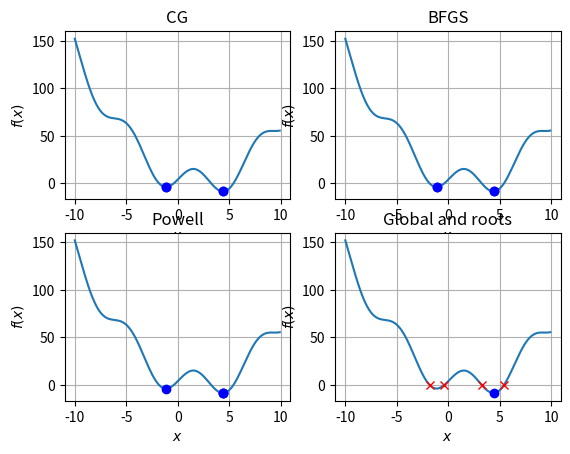

This figure's Python source:
import numpy as np
import matplotlib.pyplot as plt
from scipy import optimize

def f(x):
    return (x-2)**2 + 15*np.sin(x)

x = np.arange(-10, 10, 0.1)

methods = ['CG', 'BFGS', 'Powell']
starts = [1, 5, 7, 10]

for i, method in enumerate(methods):
    plt.subplot(2,2,i+1)
    plt.plot(x, f(x))
    plt.xlabel('$x$')
    plt.ylabel('$f(x)$')
    plt.title(method)
    plt.grid()

    print('Using method:', method)

    for start in starts:
        res = optimize.minimize(f, start, method=method, options={'disp': False})
        plt.plot(res.x, f(res.x), 'bo')
        print(' Start guess of', start, 'found x of', res.x, 'with function value', f(res.x))

print('Global optimization')
res = optimize.basinhopping(f, 3, disp=False)
print(' Start guess of', 3, 'found x of', res.x, 'with function value', f(res.x))

plt.subplot(2,2,4)
plt.plot(x, f(x))
plt.title('Global and roots')
plt.xlabel('$x$')
plt.ylabel('$f(x)$')
plt.grid()
plt.plot(res.x, f(res.x), 'bo')


for start in [-3, 0, 3, 5]:
    root = optimize.fsolve(f, start)
    plt.plot(root, f(root), 'rx')
    print ('Starting at x=', start, ', found root at x=', root, 'with function value', f(root))

plt.show()

